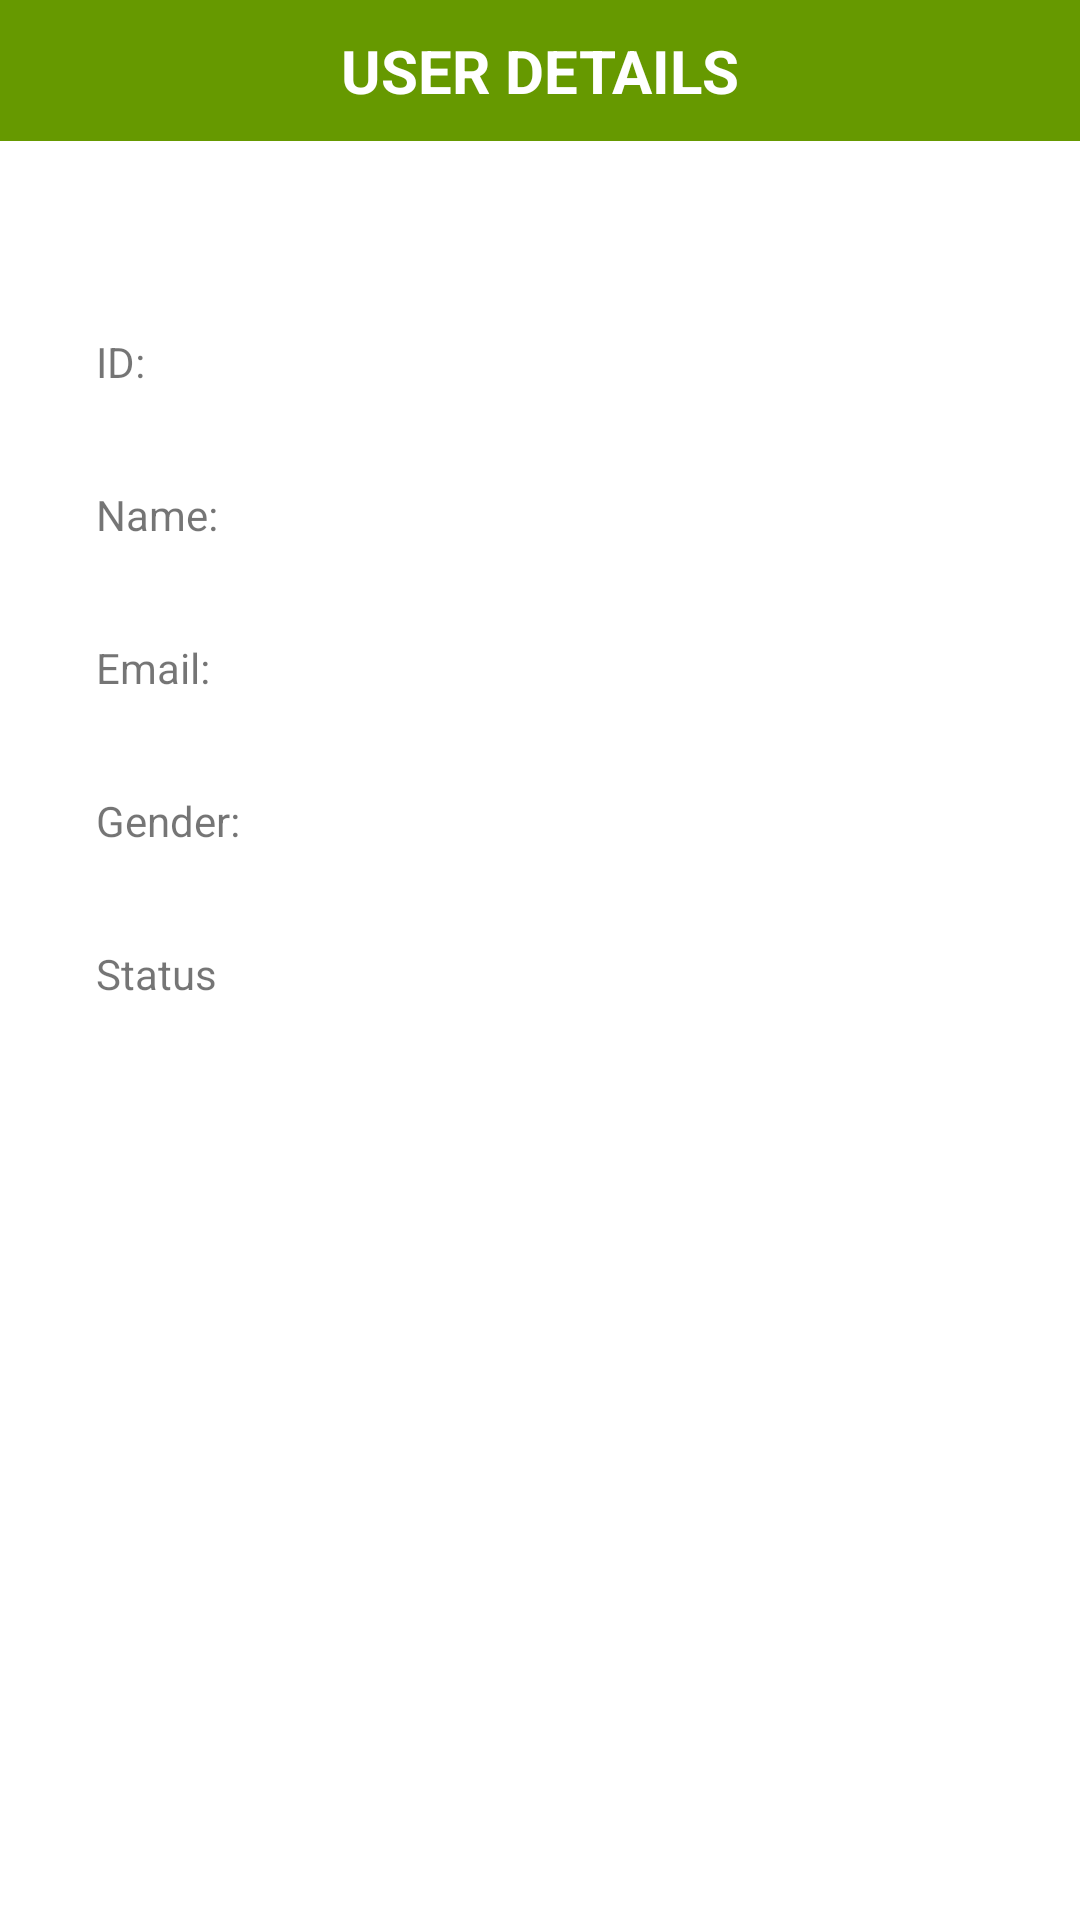

The Android layout XML behind this screen, and the referenced resources:
<!-- AndroidManifest.xml: application theme Theme.NEU_SimpleBackgroundTask -->
<!-- res/layout/activity_detail.xml -->
<?xml version="1.0" encoding="utf-8"?>
<androidx.constraintlayout.widget.ConstraintLayout xmlns:android="http://schemas.android.com/apk/res/android"
    xmlns:app="http://schemas.android.com/apk/res-auto"
    xmlns:tools="http://schemas.android.com/tools"
    android:layout_width="match_parent"
    android:layout_height="match_parent"
    tools:context=".DetailActivity">

    <TextView
        android:id="@+id/titleUserDetail"
        android:layout_width="match_parent"
        android:layout_height="wrap_content"
        android:background="@android:color/holo_green_dark"
        android:textColor="@color/white"
        android:gravity="center"
        android:text="USER DETAILS"
        android:textSize="20sp"
        android:textStyle="bold"
        android:padding="10dp"
        app:layout_constraintEnd_toEndOf="parent"
        app:layout_constraintStart_toStartOf="parent"
        app:layout_constraintTop_toTopOf="parent" />

    <TextView
        android:id="@+id/lbl_id"
        android:layout_width="wrap_content"
        android:layout_height="wrap_content"
        android:layout_marginStart="32dp"
        android:text="ID:"
        android:textStyle="normal"
        app:layout_constraintBaseline_toBaselineOf="@+id/id"
        app:layout_constraintStart_toStartOf="parent" />

    <TextView
        android:id="@+id/id"
        android:layout_width="wrap_content"
        android:layout_height="wrap_content"
        android:layout_marginTop="64dp"
        android:layout_marginEnd="32dp"
        android:ems="14"
        android:text=""
        app:layout_constraintEnd_toEndOf="parent"
        app:layout_constraintTop_toBottomOf="@+id/titleUserDetail" />

    <TextView
        android:id="@+id/lbl_name"
        android:layout_width="wrap_content"
        android:layout_height="wrap_content"
        android:text="Name:"
        android:textStyle="normal"
        app:layout_constraintBaseline_toBaselineOf="@+id/name"
        app:layout_constraintStart_toStartOf="@+id/lbl_id" />

    <TextView
        android:id="@+id/name"
        android:layout_width="wrap_content"
        android:layout_height="wrap_content"
        android:layout_marginTop="32dp"
        android:ems="14"
        android:text=""
        app:layout_constraintEnd_toEndOf="@+id/id"
        app:layout_constraintTop_toBottomOf="@+id/id" />

    <TextView
        android:id="@+id/lbl_email"
        android:layout_width="wrap_content"
        android:layout_height="wrap_content"
        android:text="Email:"
        android:textStyle="normal"
        app:layout_constraintBaseline_toBaselineOf="@+id/email"
        app:layout_constraintStart_toStartOf="@+id/lbl_name" />

    <TextView
        android:id="@+id/email"
        android:layout_width="wrap_content"
        android:layout_height="wrap_content"
        android:layout_marginTop="32dp"
        android:ems="14"
        android:text=""
        app:layout_constraintEnd_toEndOf="@+id/name"
        app:layout_constraintTop_toBottomOf="@+id/name" />

    <TextView
        android:id="@+id/lbl_gender"
        android:layout_width="wrap_content"
        android:layout_height="wrap_content"
        android:text="Gender:"
        android:textStyle="normal"
        app:layout_constraintBaseline_toBaselineOf="@+id/gender"
        app:layout_constraintStart_toStartOf="@+id/lbl_email" />

    <TextView
        android:id="@+id/gender"
        android:layout_width="wrap_content"
        android:layout_height="wrap_content"
        android:layout_marginTop="32dp"
        android:ems="14"
        android:text=""
        app:layout_constraintEnd_toEndOf="@+id/email"
        app:layout_constraintTop_toBottomOf="@+id/email" />

    <TextView
        android:id="@+id/lbl_status"
        android:layout_width="wrap_content"
        android:layout_height="wrap_content"
        android:text="Status"
        android:textStyle="normal"
        app:layout_constraintBaseline_toBaselineOf="@+id/status"
        app:layout_constraintStart_toStartOf="@+id/lbl_gender" />

    <TextView
        android:id="@+id/status"
        android:layout_width="wrap_content"
        android:layout_height="wrap_content"
        android:layout_marginTop="32dp"
        android:ems="14"
        android:text=""
        app:layout_constraintEnd_toEndOf="@+id/gender"
        app:layout_constraintTop_toBottomOf="@+id/gender" />

</androidx.constraintlayout.widget.ConstraintLayout>
<!-- resources referenced by this layout -->
<resources>
  <style name="Theme.NEU_SimpleBackgroundTask" parent="Theme.MaterialComponents.DayNight.DarkActionBar">
          
          <item name="colorPrimary">@color/purple_500</item>
          <item name="colorPrimaryVariant">@color/purple_700</item>
          <item name="colorOnPrimary">@color/white</item>
          
          <item name="colorSecondary">@color/teal_200</item>
          <item name="colorSecondaryVariant">@color/teal_700</item>
          <item name="colorOnSecondary">@color/black</item>
          
          <item name="android:statusBarColor" tools:targetApi="l">?attr/colorPrimaryVariant</item>
          
      </style>
  <!-- not gathered from this repository: default colours our renderer supplied (Android Studio template values) -->
  <color name="purple_500">#FF6200EE</color>
  <color name="purple_700">#FF3700B3</color>
  <color name="teal_200">#FF03DAC5</color>
  <color name="teal_700">#FF018786</color>
  <color name="black">#FF000000</color>
  <color name="white">#FFFFFFFF</color>
</resources>
